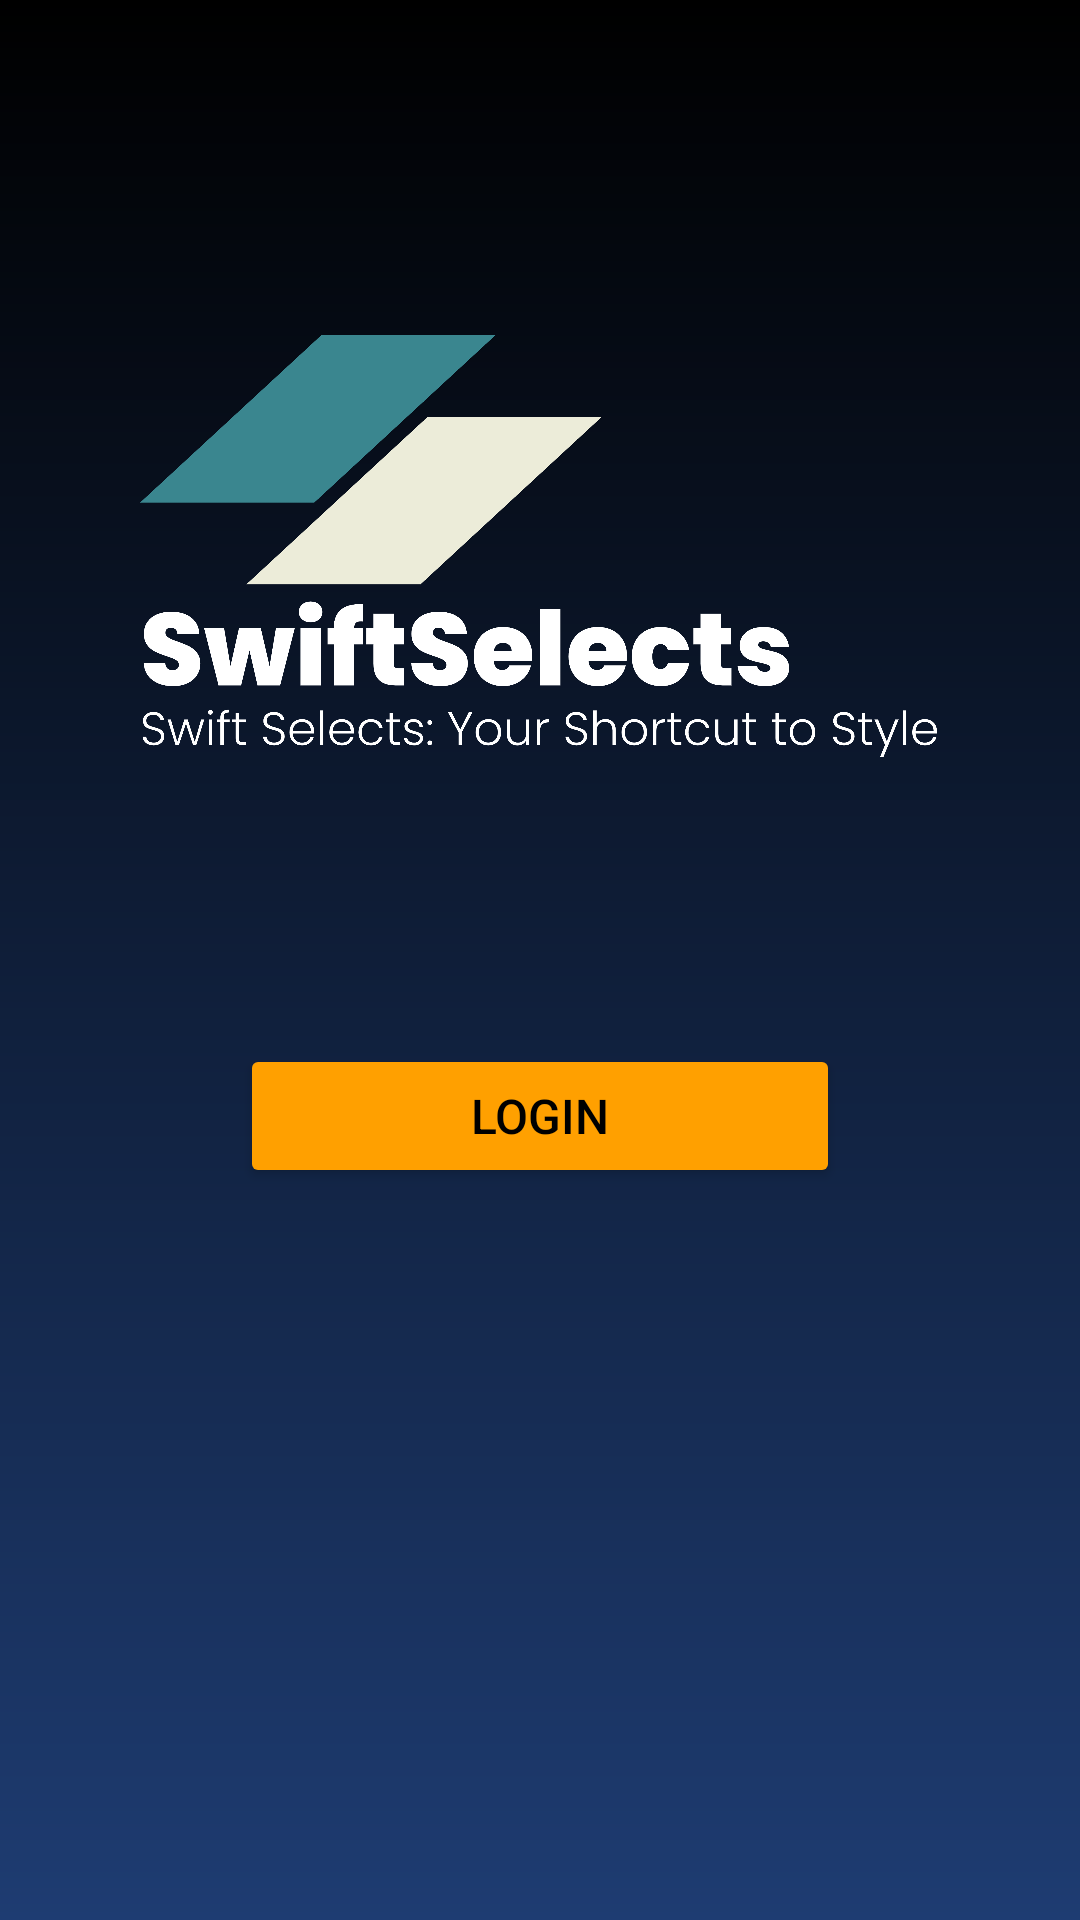

Write the Android layout XML for this screen, with the resource values it uses.
<!-- AndroidManifest.xml: application theme Theme.Project2_Ecommerce_Bibek_Karki -->
<!-- res/layout/activity_main.xml -->
<RelativeLayout xmlns:android="http://schemas.android.com/apk/res/android"
    android:layout_width="match_parent"
    android:layout_height="match_parent"
    android:background="@drawable/custom_background"
    android:padding="16dp">

    <ImageView
        android:id="@+id/image_logo"
        android:layout_width="305dp"
        android:layout_height="268dp"
        android:layout_centerHorizontal="true"
        android:layout_marginTop="32dp"
        android:src="@drawable/logo_transparent" />

    <Button
        android:id="@+id/btn_login"
        android:layout_width="200dp"
        android:layout_height="wrap_content"
        android:layout_below="@id/image_logo"
        android:layout_centerHorizontal="true"
        android:layout_marginTop="32dp"
        android:drawablePadding="8dp"
        android:padding="12dp"
        android:text="Login"
        android:textColor="@android:color/black"
        android:backgroundTint="#FFA000"
        android:textSize="16sp" />

</RelativeLayout>
<!-- resources referenced by this layout -->
<resources>
  <!-- drawable custom_background (drawable) -->
  <?xml version="1.0" encoding="utf-8"?>
  <shape xmlns:android="http://schemas.android.com/apk/res/android">
  
      <gradient
          android:angle="90"
          android:startColor="#1E3C72"
          android:endColor="#000000"
          android:type="linear"/>
  
  </shape>
  <!-- drawable logo_transparent: png bitmap (drawable, 343206 bytes) -->
  <style name="Theme.Project2_Ecommerce_Bibek_Karki" parent="Base.Theme.Project2_Ecommerce_Bibek_Karki" />
  <style name="Base.Theme.Project2_Ecommerce_Bibek_Karki" parent="Theme.Material3.DayNight.NoActionBar">
          
          
      </style>
</resources>
